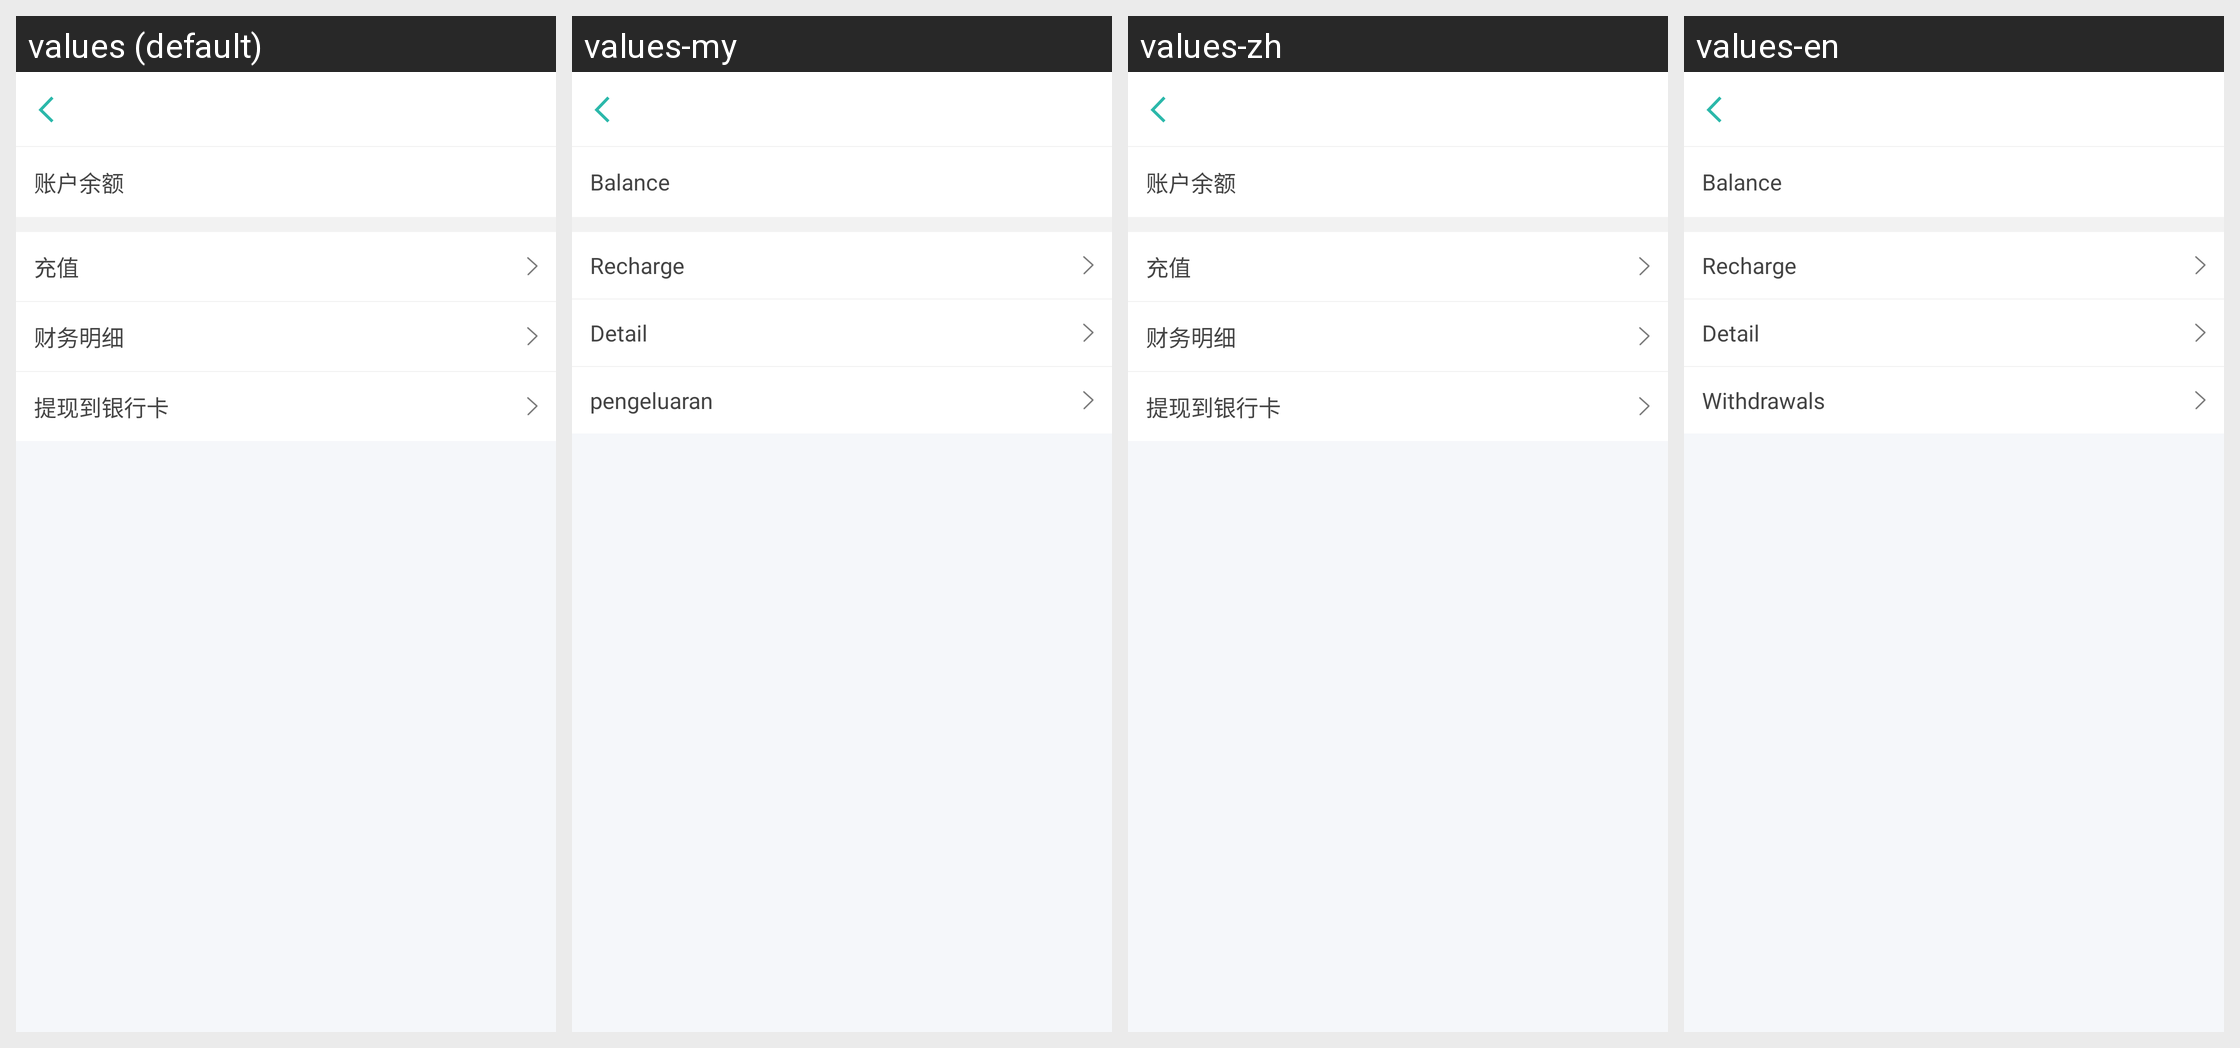

For this localized Android screen grid, give each drawn string resource with its value in every locale shown.
Android screen res/layout/activity_financial_management.xml rendered under 4 locales, left to right: values (default), values-my, values-zh, values-en. Device: Nexus 5 (rendered at 1080×1920; each locale shown at half size, 540×960, under a caption strip naming it); theme AppTheme.
Strings drawn on this screen, with the default value and each locale's value (text and hints the layout hard-codes, and strings that could not be matched under every locale, appear in the picture but are not listed):

financial_management_balance
  values: 账户余额
  values-my: Balance
  values-zh: 账户余额
  values-en: Balance

financial_management_recharge
  values: 充值
  values-my: Recharge
  values-zh: 充值
  values-en: Recharge

financial_management_details
  values: 财务明细
  values-my: Detail
  values-zh: 财务明细
  values-en: Detail

financial_management_withdraw
  values: 提现到银行卡
  values-my: pengeluaran
  values-zh: 提现到银行卡
  values-en: Withdrawals
